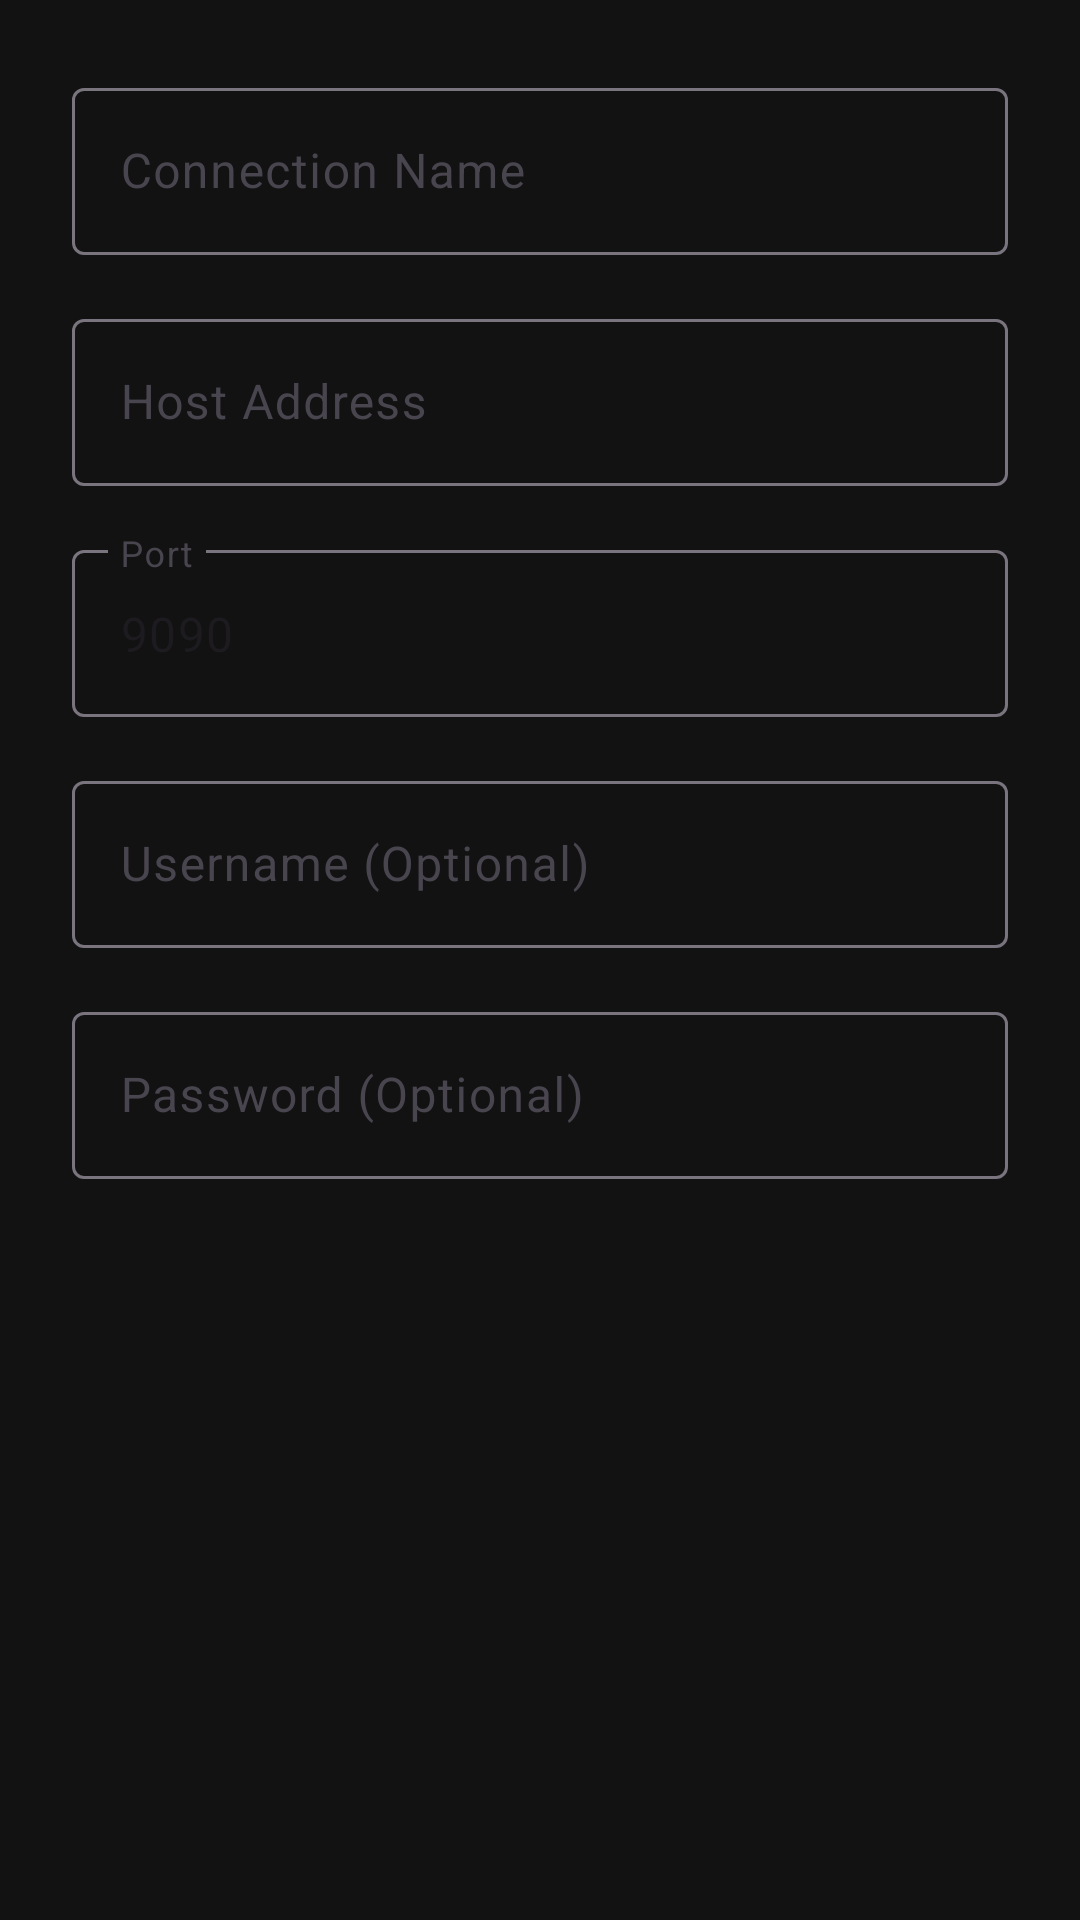

This screen was rendered from an Android layout file. Write that file and the resources it references.
<!-- AndroidManifest.xml: application theme Theme.KodiRemoteBridge -->
<!-- res/layout/dialog_add_connection.xml -->
<?xml version="1.0" encoding="utf-8"?>
<LinearLayout xmlns:android="http://schemas.android.com/apk/res/android"
    android:layout_width="match_parent"
    android:layout_height="wrap_content"
    android:orientation="vertical"
    android:padding="24dp">
    
    <com.google.android.material.textfield.TextInputLayout
        android:layout_width="match_parent"
        android:layout_height="wrap_content"
        android:layout_marginBottom="16dp"
        android:hint="@string/connection_name">
        
        <com.google.android.material.textfield.TextInputEditText
            android:id="@+id/editConnectionName"
            android:layout_width="match_parent"
            android:layout_height="wrap_content"
            android:inputType="text" />
        
    </com.google.android.material.textfield.TextInputLayout>
    
    <com.google.android.material.textfield.TextInputLayout
        android:layout_width="match_parent"
        android:layout_height="wrap_content"
        android:layout_marginBottom="16dp"
        android:hint="@string/host_address">
        
        <com.google.android.material.textfield.TextInputEditText
            android:id="@+id/editHostAddress"
            android:layout_width="match_parent"
            android:layout_height="wrap_content"
            android:inputType="textUri" />
        
    </com.google.android.material.textfield.TextInputLayout>
    
    <com.google.android.material.textfield.TextInputLayout
        android:layout_width="match_parent"
        android:layout_height="wrap_content"
        android:layout_marginBottom="16dp"
        android:hint="@string/port">
        
        <com.google.android.material.textfield.TextInputEditText
            android:id="@+id/editPort"
            android:layout_width="match_parent"
            android:layout_height="wrap_content"
            android:inputType="number"
            android:text="9090" />
        
    </com.google.android.material.textfield.TextInputLayout>
    
    <com.google.android.material.textfield.TextInputLayout
        android:layout_width="match_parent"
        android:layout_height="wrap_content"
        android:layout_marginBottom="16dp"
        android:hint="@string/username_optional">
        
        <com.google.android.material.textfield.TextInputEditText
            android:id="@+id/editUsername"
            android:layout_width="match_parent"
            android:layout_height="wrap_content"
            android:inputType="text" />
        
    </com.google.android.material.textfield.TextInputLayout>
    
    <com.google.android.material.textfield.TextInputLayout
        android:layout_width="match_parent"
        android:layout_height="wrap_content"
        android:layout_marginBottom="16dp"
        android:hint="@string/password_optional"
        android:endIconMode="password_toggle">
        
        <com.google.android.material.textfield.TextInputEditText
            android:id="@+id/editPassword"
            android:layout_width="match_parent"
            android:layout_height="wrap_content"
            android:inputType="textPassword" />
        
    </com.google.android.material.textfield.TextInputLayout>
    
</LinearLayout>
<!-- resources referenced by this layout -->
<resources>
  <string name="connection_name">Connection Name</string>
  <string name="host_address">Host Address</string>
  <string name="password_optional">Password (Optional)</string>
  <string name="port">Port</string>
  <string name="username_optional">Username (Optional)</string>
  <style name="Theme.KodiRemoteBridge" parent="Theme.Material3.DayNight.NoActionBar">
          
          <item name="colorPrimary">@color/primary</item>
          <item name="colorPrimaryDark">@color/primary_dark</item>
          <item name="colorAccent">@color/accent</item>
          
          
          <item name="android:colorBackground">@color/background</item>
          <item name="android:windowBackground">@color/background</item>
          
          
          <item name="android:statusBarColor">@color/background</item>
          <item name="android:windowLightStatusBar">false</item>
          
          
          <item name="android:textColorPrimary">@color/text_primary</item>
          <item name="android:textColorSecondary">@color/text_secondary</item>
      </style>
  <color name="primary">#FF6200EE</color>
  <color name="primary_dark">#FF3700B3</color>
  <color name="accent">#FF03DAC5</color>
  <color name="background">#FF121212</color>
  <color name="text_primary">#FFFFFFFF</color>
  <color name="text_secondary">#FFB0B0B0</color>
</resources>
